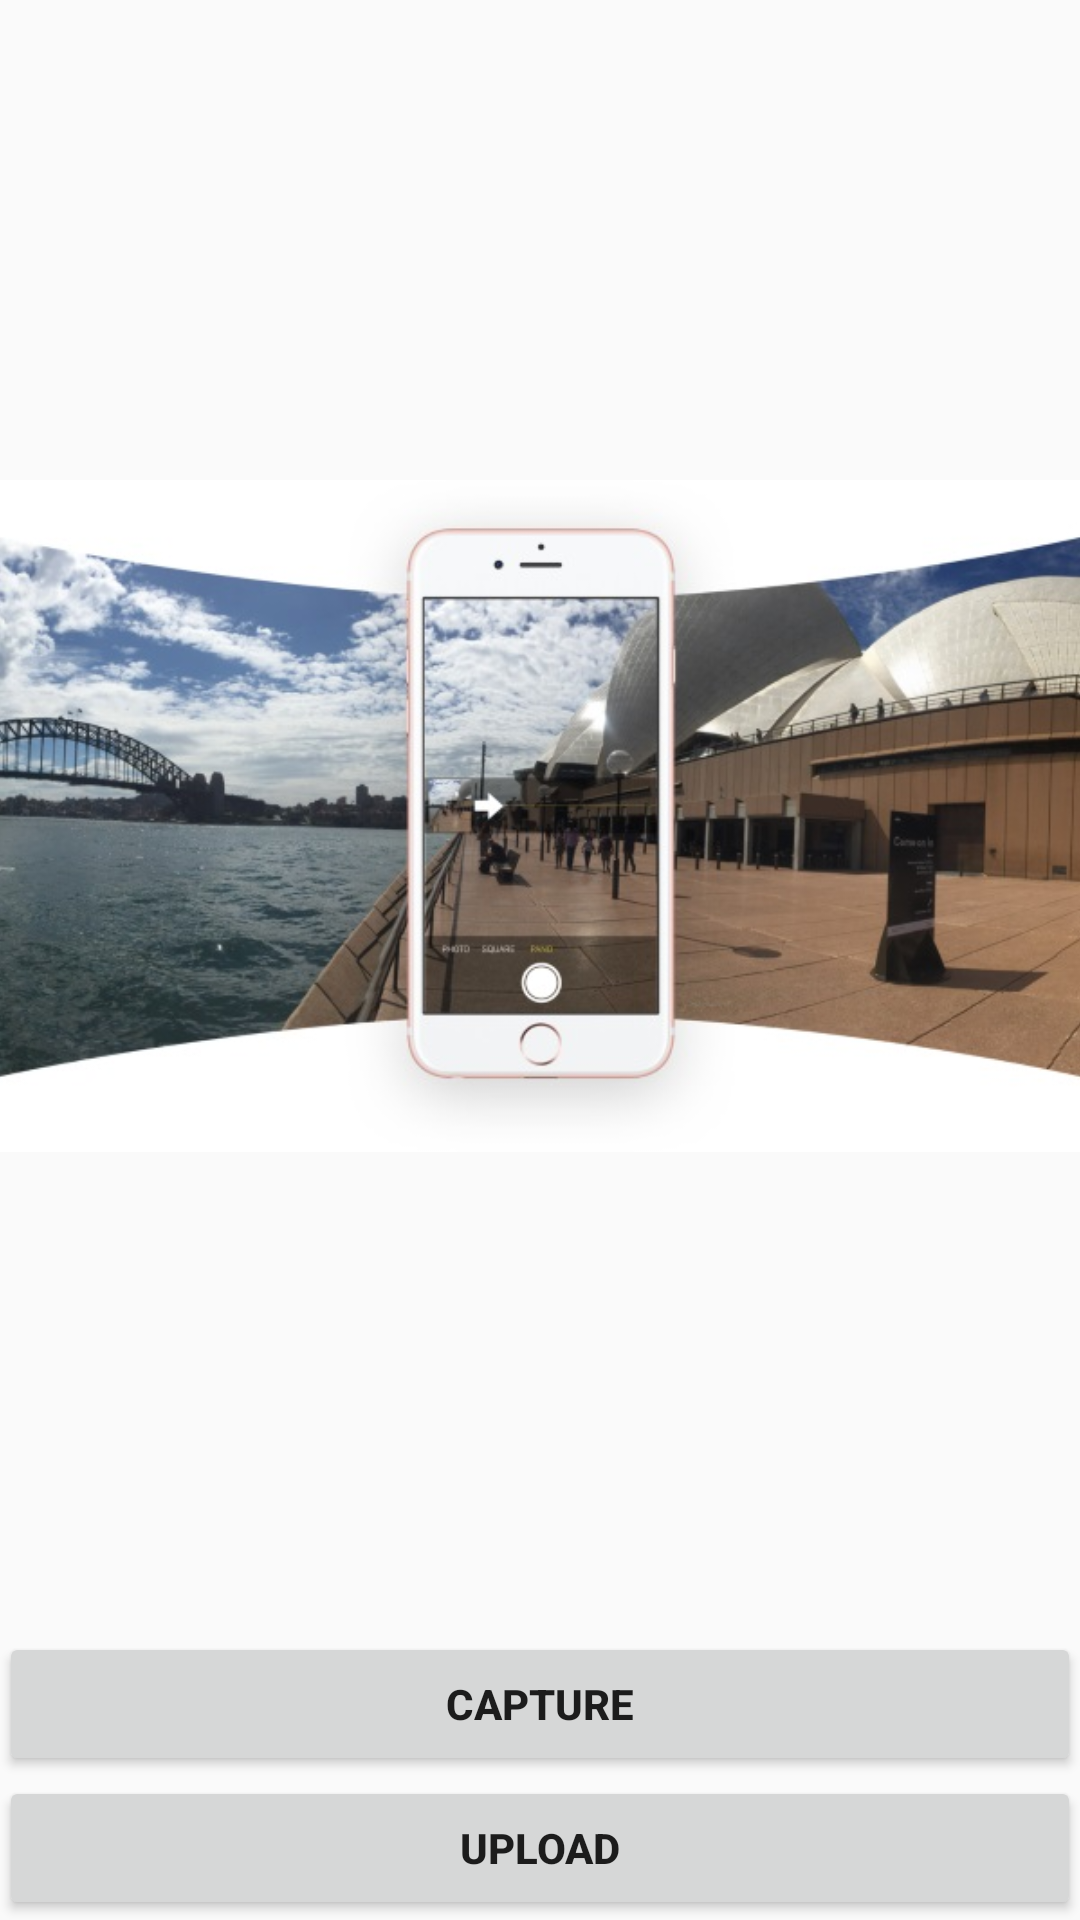

Produce the Android XML layout that renders to this screen, including the resource entries it uses.
<!-- AndroidManifest.xml: application theme AppTheme -->
<!-- res/layout/activity_post.xml -->
<?xml version="1.0" encoding="utf-8"?>
<RelativeLayout xmlns:android="http://schemas.android.com/apk/res/android"
    xmlns:app="http://schemas.android.com/apk/res-auto"
    xmlns:tools="http://schemas.android.com/tools"
    android:id="@+id/activity_post"
    android:layout_width="match_parent"
    android:layout_height="match_parent"
    android:paddingBottom="@dimen/activity_vertical_margin"
    android:paddingLeft="@dimen/activity_horizontal_margin"
    android:paddingRight="@dimen/activity_horizontal_margin"
    android:paddingTop="@dimen/activity_vertical_margin"
    tools:context="com.pikup.pash.pikup.PostActivity">

    <Button
        android:id="@+id/buttonUpload"
        android:layout_width="wrap_content"
        android:layout_height="wrap_content"
        android:layout_alignParentBottom="true"
        android:layout_alignParentEnd="true"
        android:layout_alignParentLeft="true"
        android:layout_alignParentRight="true"
        android:layout_alignParentStart="true"
        android:text="Upload"
        android:textStyle="bold" />

    <Button
        android:id="@+id/buttonCaptureImage"
        android:layout_width="wrap_content"
        android:layout_height="wrap_content"
        android:layout_above="@+id/buttonUpload"
        android:layout_alignParentEnd="true"
        android:layout_alignParentLeft="true"
        android:layout_alignParentRight="true"
        android:layout_alignParentStart="true"
        android:text="Capture"
        android:textStyle="bold" />

    
        
        
        
        
        
        

    <ImageView
        android:id="@+id/imageView2"
        android:layout_width="wrap_content"
        android:layout_height="wrap_content"
        android:layout_alignParentLeft="true"
        android:layout_alignParentStart="true"
        android:layout_alignParentTop="true"
        app:srcCompat="@drawable/image"
        android:layout_above="@+id/buttonCaptureImage" />
</RelativeLayout>
<!-- resources referenced by this layout -->
<resources>
  <!-- drawable image: jpg bitmap (drawable, 68820 bytes) -->
  <style name="AppTheme" parent="Theme.AppCompat.Light.NoActionBar">
          
          <item name="colorPrimary">@color/colorPrimary</item>
          <item name="colorPrimaryDark">@color/colorPrimaryDark</item>
          <item name="colorAccent">@color/colorAccent</item>
      </style>
  <color name="colorPrimary">#68a2ac</color>
  <color name="colorPrimaryDark">#5466d5</color>
  <color name="colorAccent">#ff4081</color>
</resources>
